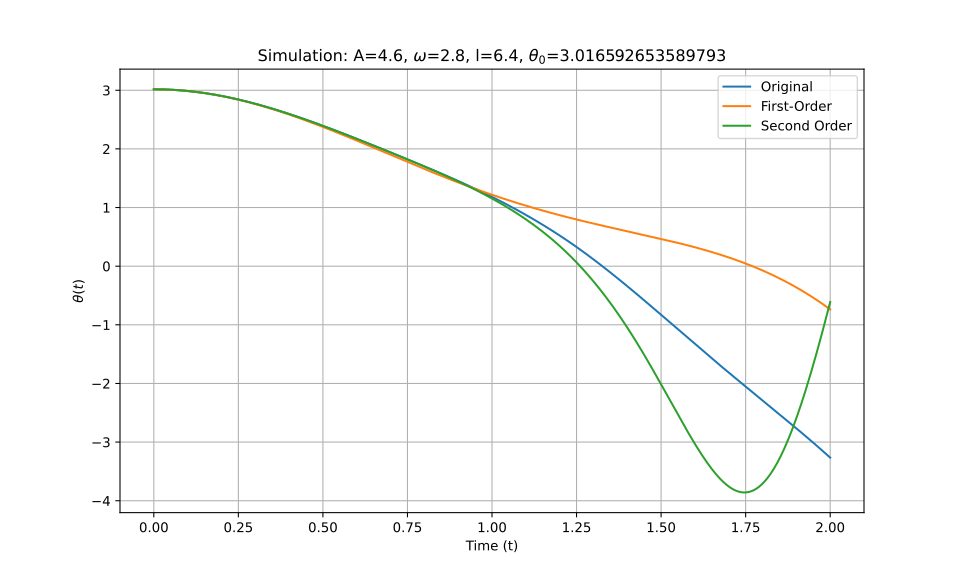

The file beside this chart, header and first rows:
t_eval, Equation_1, Equation_2, Equation_3
0.0, 3.017, 3.017, 3.017
0.002002, 3.017, 3.017, 3.017
0.004004, 3.017, 3.017, 3.017
0.006006, 3.016, 3.016, 3.016
0.008008, 3.016, 3.016, 3.016
0.01001, 3.016, 3.016, 3.016
0.01201, 3.016, 3.016, 3.016
0.01401, 3.016, 3.016, 3.016
0.01602, 3.016, 3.016, 3.016
0.01802, 3.016, 3.016, 3.016
0.02002, 3.015, 3.015, 3.015
0.02202, 3.015, 3.015, 3.015
0.02402, 3.015, 3.015, 3.015
0.02603, 3.015, 3.015, 3.015
0.02803, 3.014, 3.014, 3.014
0.03003, 3.014, 3.014, 3.014
0.03203, 3.014, 3.014, 3.014
0.03403, 3.013, 3.013, 3.013
0.03604, 3.013, 3.013, 3.013
0.03804, 3.012, 3.012, 3.012
0.04004, 3.012, 3.012, 3.012
0.04204, 3.011, 3.011, 3.011
0.04404, 3.011, 3.011, 3.011
0.04605, 3.01, 3.01, 3.01
0.04805, 3.01, 3.01, 3.01
0.05005, 3.009, 3.009, 3.009
0.05205, 3.009, 3.009, 3.009
0.05405, 3.008, 3.008, 3.008
0.05606, 3.008, 3.007, 3.008
0.05806, 3.007, 3.007, 3.007
0.06006, 3.006, 3.006, 3.006
0.06206, 3.005, 3.005, 3.005
0.06406, 3.005, 3.005, 3.005
0.06607, 3.004, 3.004, 3.004
0.06807, 3.003, 3.003, 3.003
0.07007, 3.002, 3.002, 3.002
0.07207, 3.002, 3.001, 3.002
0.07407, 3.001, 3.001, 3.001
0.07608, 3, 3, 3
0.07808, 2.999, 2.999, 2.999
0.08008, 2.998, 2.998, 2.998
0.08208, 2.997, 2.997, 2.997
0.08408, 2.996, 2.996, 2.996
0.08609, 2.995, 2.995, 2.995
0.08809, 2.994, 2.994, 2.994
0.09009, 2.993, 2.993, 2.993
0.09209, 2.992, 2.992, 2.992
0.09409, 2.991, 2.991, 2.991
0.0961, 2.99, 2.99, 2.99
0.0981, 2.989, 2.989, 2.989
0.1001, 2.988, 2.988, 2.988
0.1021, 2.987, 2.986, 2.987
0.1041, 2.985, 2.985, 2.985
0.1061, 2.984, 2.984, 2.984
0.1081, 2.983, 2.983, 2.983
0.1101, 2.982, 2.981, 2.982
0.1121, 2.981, 2.98, 2.981
0.1141, 2.979, 2.979, 2.979
0.1161, 2.978, 2.978, 2.978
0.1181, 2.977, 2.976, 2.977
... 940 more rows
